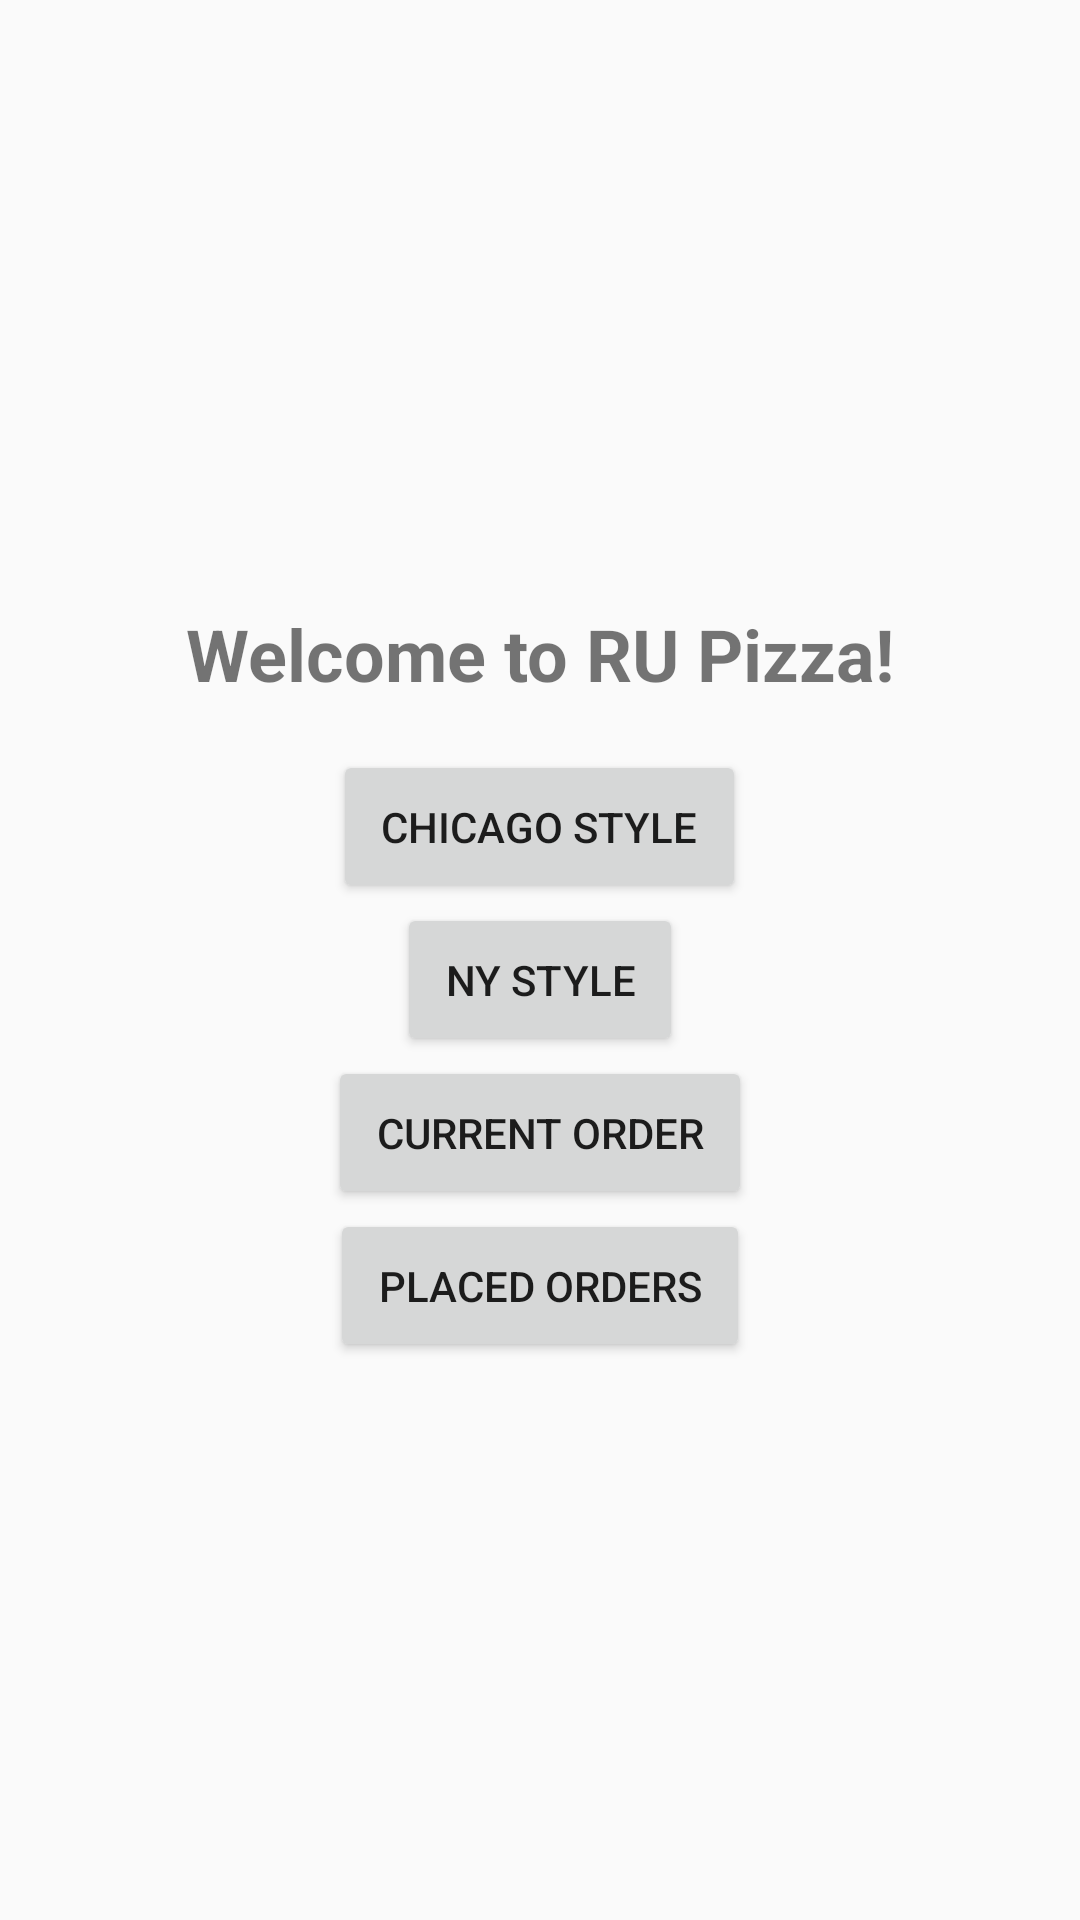

The Android layout XML behind this screen, and the referenced resources:
<!-- AndroidManifest.xml: activity theme Theme.RUPizza -->
<!-- res/layout/activity_main.xml -->
<?xml version="1.0" encoding="utf-8"?>
<LinearLayout xmlns:android="http://schemas.android.com/apk/res/android"
    android:layout_width="match_parent"
    android:layout_height="match_parent"
    android:orientation="vertical"
    android:gravity="center">

    <TextView
        android:id="@+id/welcomeText"
        android:layout_width="wrap_content"
        android:layout_height="wrap_content"
        android:text="Welcome to RU Pizza!"
        android:textSize="24sp"
        android:textStyle="bold"
        android:padding="16dp"/>

    <Button
        android:id="@+id/chicagoButton"
        android:layout_width="wrap_content"
        android:layout_height="wrap_content"
        android:text="Chicago Style"
        android:padding="16dp" />

    <Button
        android:id="@+id/nyButton"
        android:layout_width="wrap_content"
        android:layout_height="wrap_content"
        android:text="NY Style"
        android:padding="16dp"/>

    <Button
        android:id="@+id/currentOrderButton"
        android:layout_width="wrap_content"
        android:layout_height="wrap_content"
        android:text="Current Order"
        android:padding="16dp"/>

    <Button
        android:id="@+id/placedOrdersButton"
        android:layout_width="wrap_content"
        android:layout_height="wrap_content"
        android:text="Placed Orders"
        android:padding="16dp"/>
</LinearLayout>
<!-- resources referenced by this layout -->
<resources>
  <style name="Theme.RUPizza" parent="android:Theme.Material.Light.NoActionBar" />
</resources>
